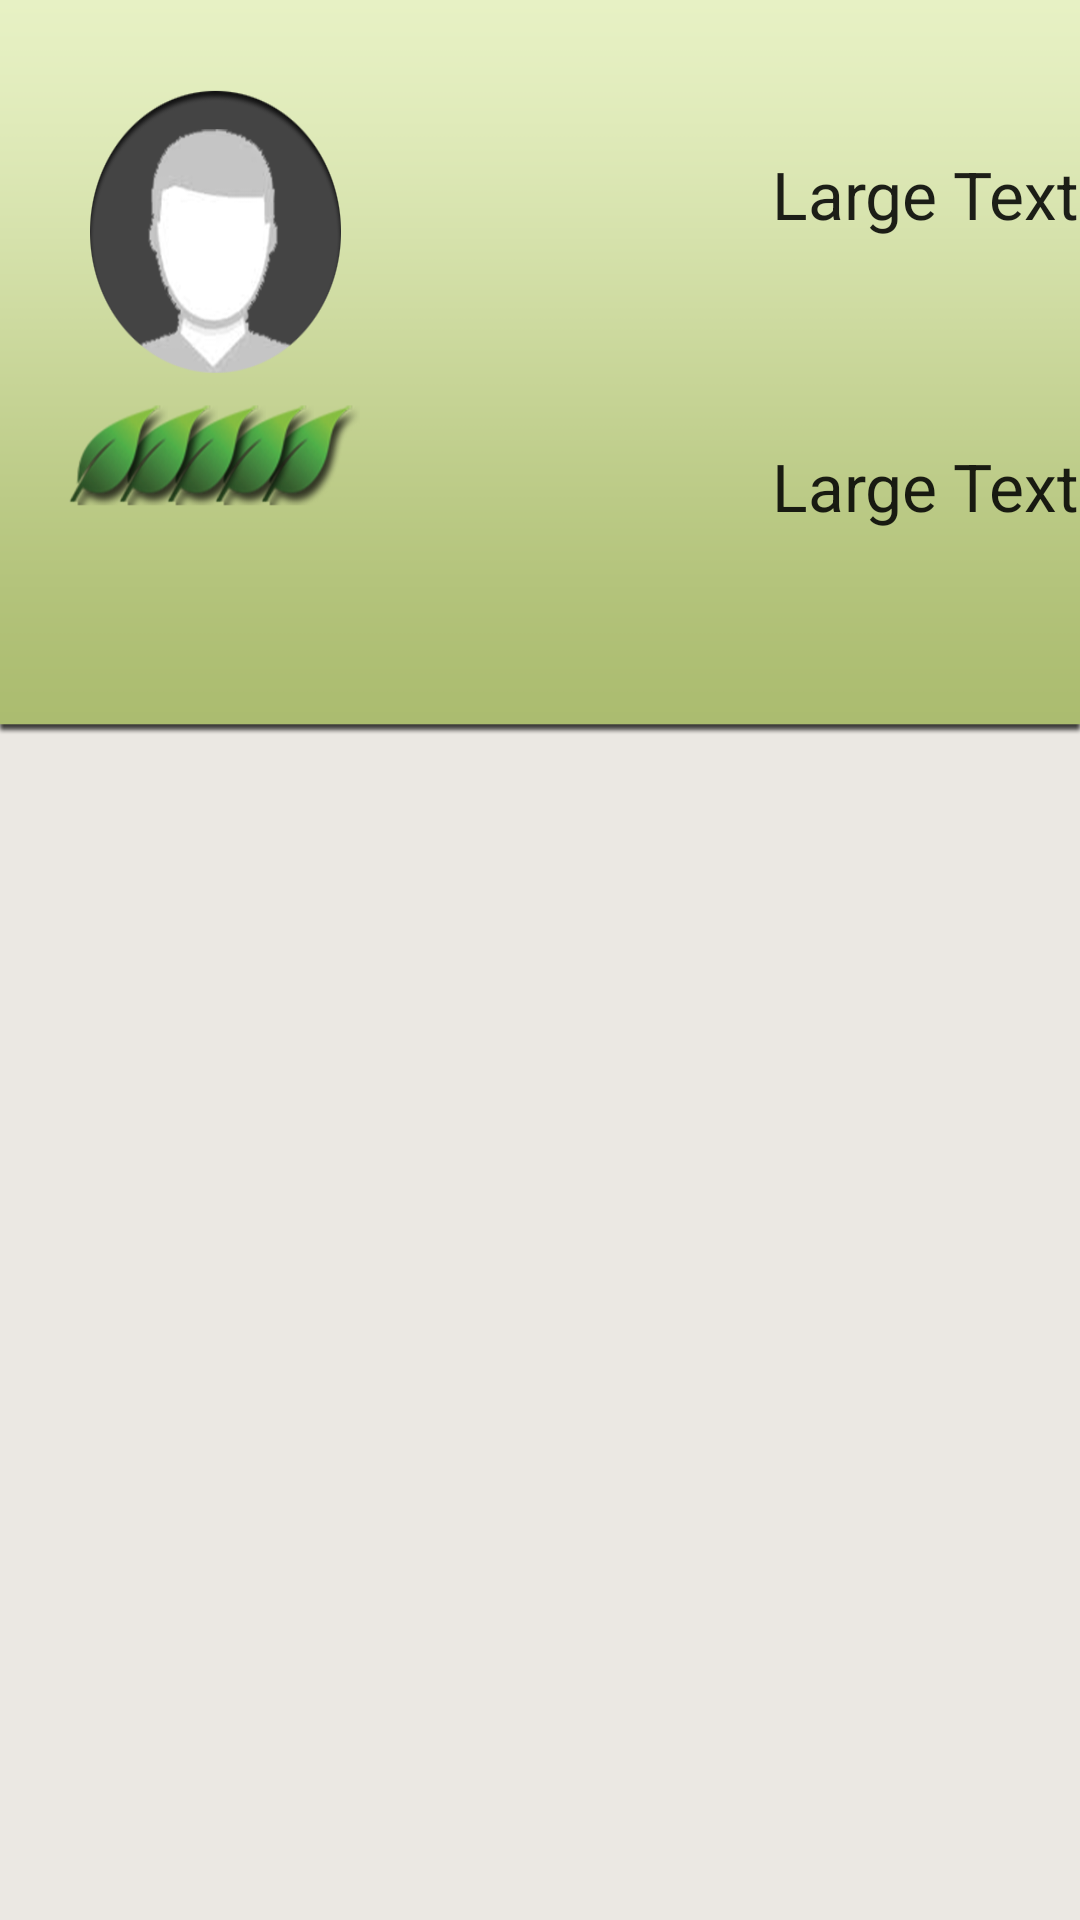

Write the Android layout XML for this screen, with the resource values it uses.
<!-- AndroidManifest.xml: application theme AppTheme -->
<!-- res/layout/activity_profile.xml -->
<RelativeLayout xmlns:android="http://schemas.android.com/apk/res/android"
    xmlns:tools="http://schemas.android.com/tools"
    xmlns:cardview="http://schemas.android.com/apk/res-auto"
    android:layout_width="match_parent"
    android:layout_height="match_parent"
    android:paddingLeft="@dimen/activity_horizontal_margin"
    android:paddingRight="@dimen/activity_horizontal_margin"
    android:paddingTop="@dimen/activity_vertical_margin"
    android:paddingBottom="@dimen/activity_vertical_margin"
    tools:context="habitatfinal.habitatfinal.profile"
    android:background="#ebe8e3"
    android:padding="0dp">


    <LinearLayout
        android:orientation="vertical"
        android:layout_width="fill_parent"
        android:layout_height="fill_parent"
        android:layout_alignParentTop="true"
        android:layout_alignParentStart="true"
        android:layout_marginLeft="0dp"
        android:layout_marginRight="0dp"
        android:layout_marginTop="0dp"
        android:weightSum="1">

        <RelativeLayout
            android:orientation="horizontal"
            android:layout_width="fill_parent"
            android:layout_height="262dp"
            android:layout_alignParentTop="true"
            android:layout_alignParentStart="true"
            android:layout_marginLeft="0dp"
            android:layout_marginRight="0dp"
            android:layout_marginTop="0dp"
            android:background="@mipmap/profile3"
            android:weightSum="1">

            <TextView
                android:layout_width="wrap_content"
                android:layout_height="wrap_content"
                android:textAppearance="?android:attr/textAppearanceLarge"
                android:text="Large Text"
                android:id="@+id/profile_full_name"
                android:layout_marginTop="50dp"
                android:layout_alignParentTop="true"
                android:layout_alignParentEnd="true" />

            <TextView
                android:layout_width="wrap_content"
                android:layout_height="wrap_content"
                android:textAppearance="?android:attr/textAppearanceLarge"
                android:text="Large Text"
                android:id="@+id/profile_score"
                android:layout_below="@+id/profile_full_name"
                android:layout_alignStart="@+id/profile_full_name"
                android:layout_marginTop="68dp" />
        </RelativeLayout>

        <ListView
            android:layout_width="match_parent"
            android:layout_height="281dp"
            android:id="@+id/profile_info"
            android:layout_gravity="center_horizontal" />
    </LinearLayout>
</RelativeLayout>
<!-- resources referenced by this layout -->
<resources>
  <dimen name="activity_horizontal_margin">16dp</dimen>
  <dimen name="activity_vertical_margin">16dp</dimen>
  <!-- mipmap profile3: png bitmap (mipmap-xxhdpi, 50182 bytes) -->
  <style name="AppTheme" parent="android:Theme.Holo.Light.DarkActionBar">
      </style>
</resources>
